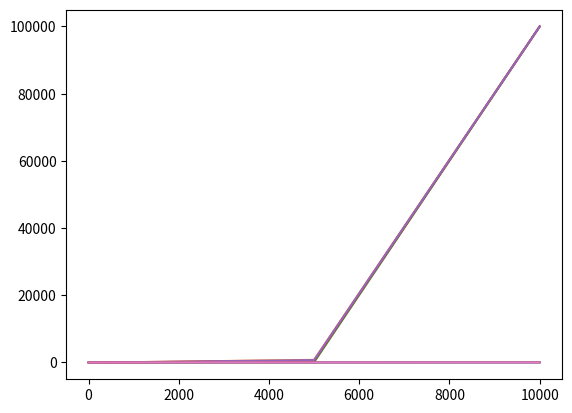

Write the Python code that produced this figure.
import matplotlib.pyplot as py
import numpy as np

results = {
    "serial": [
        0.000004,
        0.000517,
        0.047132,
        4.253449,
        18.182579 #18.146483 with normal clang
    ],
    "parallel-1": [
        0.000497, #5
        0.053776, #50
        7.192582, #500
        773.136743, #5000
        100000 #not be calculated
    ],
    "parallel-2": [
        0.000842, #5
        0.011546, #50
        1.848244, #500
        98.879020, #5000
        100000 #not be calculated
    ],
    "parallel-3": [
        0.000500, #5
        0.053153, #50
        4.924457, #500
        480.847866, #5000
        100000 #not be calculated
    ],
    "parallel-1_atomic": [
        0.000490, #5
        0.057810, #50
        7.132220, #500
        715.703122, #5000
        100000 #not be calculated
    ],
    "parallel-2_atomic": [
        0.000515, #5
        0.002096, #50
        0.106000, #500
        10.295663, #5000
        42.516322 #10000
    ],
    "parallel-3_atomic": [
        0.000437,
        0.001292,
        0.072271,
        6.339930, #5000,
        26.288515
    ],
}

image_size = np.array([5,50,500,5000, 10000])

# 6.080122 for parallel-3_atomic and non shared or private keywords

keys = results.keys()
figure, axis = py.subplots()

for key in keys:
    execution_time = np.array(results.get(key))

    axis.plot(image_size, execution_time)
    figure.show()